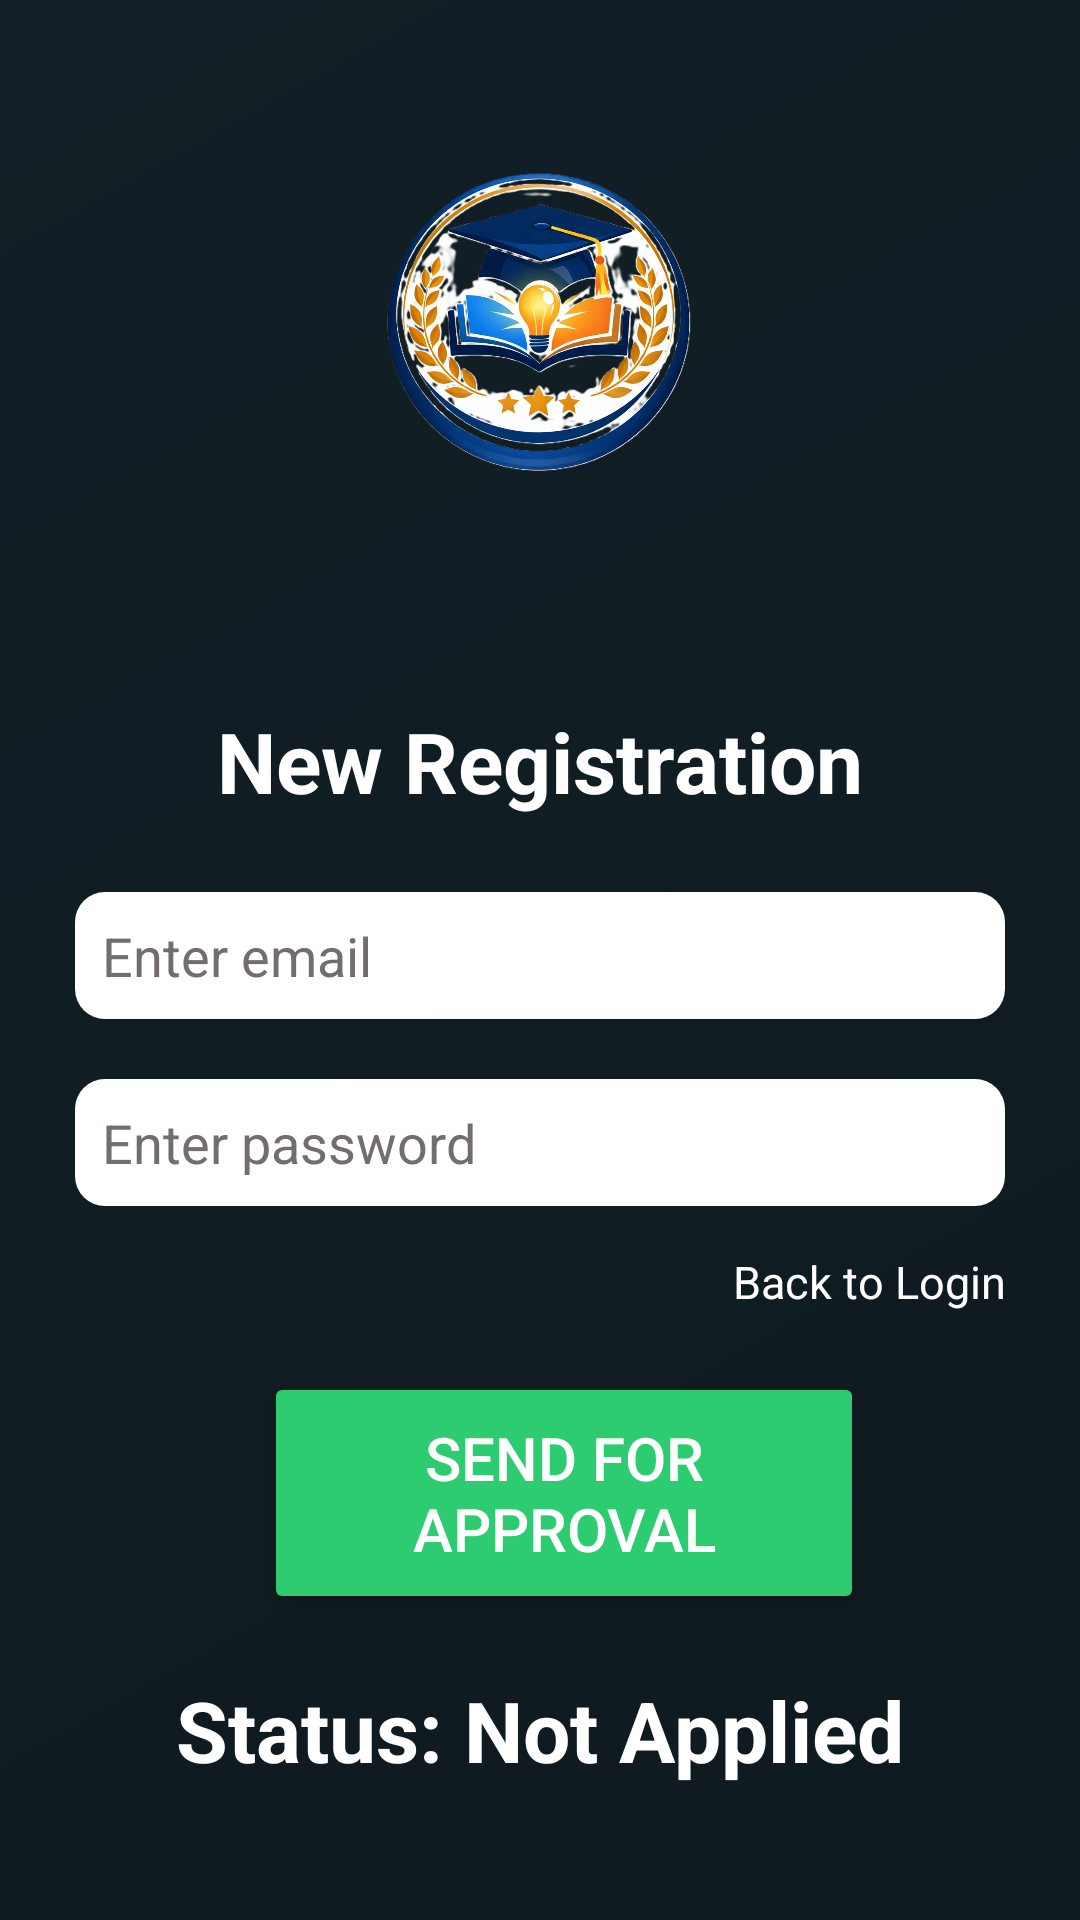

Produce the Android XML layout that renders to this screen, including the resource entries it uses.
<!-- AndroidManifest.xml: application theme Theme.ScholarPrepAdmin -->
<!-- res/layout/activity_register.xml -->
<?xml version="1.0" encoding="utf-8"?>
<androidx.constraintlayout.widget.ConstraintLayout xmlns:android="http://schemas.android.com/apk/res/android"
    xmlns:app="http://schemas.android.com/apk/res-auto"
    xmlns:tools="http://schemas.android.com/tools"
    android:id="@+id/main"
    android:layout_width="match_parent"
    android:layout_height="match_parent"
    tools:context=".RegisterActivity"
    android:background="@drawable/classy">

    <ImageView
        android:id="@+id/imageView3"
        android:layout_width="147dp"
        android:layout_height="154dp"
        app:layout_constraintBottom_toBottomOf="parent"
        app:layout_constraintEnd_toEndOf="parent"
        app:layout_constraintHorizontal_bias="0.497"
        app:layout_constraintStart_toStartOf="parent"
        app:layout_constraintTop_toTopOf="parent"
        app:layout_constraintVertical_bias="0.066"
        app:srcCompat="@drawable/logo" />

    <LinearLayout
        android:layout_marginTop="210dp"
        android:layout_width="match_parent"
        android:layout_height="wrap_content"
        android:gravity="center"
        android:orientation="vertical"
        android:padding="25dp"
        app:layout_constraintTop_toTopOf="parent">

    <TextView
        android:id="@+id/newregistration"
        android:layout_width="wrap_content"
        android:layout_height="wrap_content"
        android:layout_marginBottom="20dp"
        android:text="New Registration"
        android:textColor="@color/white"
        android:textSize="28sp"
        android:textStyle="bold" />

        <EditText
            android:id="@+id/Email"
            android:layout_width="match_parent"
            android:layout_height="wrap_content"
            android:layout_marginTop="5dp"
            android:layout_marginBottom="10dp"
            android:background="@drawable/round"
            android:ems="10"
            android:hint="Enter email "
            android:inputType="textEmailAddress"
            android:padding="9dp"
            android:textColor="@color/black"
            android:textColorHint="@color/grey"
            android:textSize="18sp"
            />

        <EditText
            android:id="@+id/Password"
            android:layout_width="match_parent"
            android:layout_height="wrap_content"
            android:layout_marginTop="10dp"
            android:background="@drawable/round"
            android:ems="10"
            android:hint="Enter password"
            android:inputType="textPassword"
            android:padding="9dp"
            android:textColor="@color/black"
            android:textColorHint="@color/grey"
            android:textSize="18sp" />

        <TextView
            android:id="@+id/back"
            android:layout_width="wrap_content"
            android:layout_height="wrap_content"
            android:textColor="@color/white"
            android:text="Back to Login"
            android:gravity="right"
            android:layout_gravity="right"
            android:layout_marginTop="15dp"
            android:textSize="15sp" />

        <Button
            android:id="@+id/register"
            android:layout_width="200dp"
            android:layout_height="wrap_content"
            android:layout_marginLeft="8dp"
            android:layout_marginTop="20dp"
            android:backgroundTint="#2ECC71"
            android:padding="15dp"
            android:text="Send for Approval"
            android:textAlignment="center"
            android:textColor="#FFFFFF"
            android:textSize="20sp"
            app:cornerRadius="5dp" />

        <TextView
            android:id="@+id/status"
            android:layout_width="wrap_content"
            android:layout_height="wrap_content"
            android:layout_marginBottom="20dp"
            android:layout_marginTop="20dp"
            android:text="Status: Not Applied"
            android:textColor="@color/white"
            android:textSize="28sp"
            android:textStyle="bold" />


    </LinearLayout>

</androidx.constraintlayout.widget.ConstraintLayout>
<!-- resources referenced by this layout -->
<resources>
  <color name="black">#000000</color>
  <color name="grey">#736D6D</color>
  <color name="white">#FFFFFF</color>
  <!-- drawable classy (drawable) -->
  <?xml version="1.0" encoding="utf-8"?>
  <shape xmlns:android="http://schemas.android.com/apk/res/android">
      <gradient
          android:startColor="#0E1A1F"
          android:endColor="#121F26"
          android:angle="135"/>
  
  </shape>
  <!-- drawable logo: png bitmap (drawable, 561708 bytes) -->
  <!-- drawable round (drawable) -->
  <?xml version="1.0" encoding="utf-8"?>
  <shape xmlns:android="http://schemas.android.com/apk/res/android">
      <solid android:color="@color/white"/>
  
      <corners android:radius="10dp"/>
  
      <padding
          android:left="10dp"
          android:right="10dp"
          />
  </shape>
  <style name="Theme.ScholarPrepAdmin" parent="Base.Theme.ScholarPrepAdmin" />
  <style name="Base.Theme.ScholarPrepAdmin" parent="Theme.Material3.Dark.NoActionBar">
          
          
      </style>
</resources>
